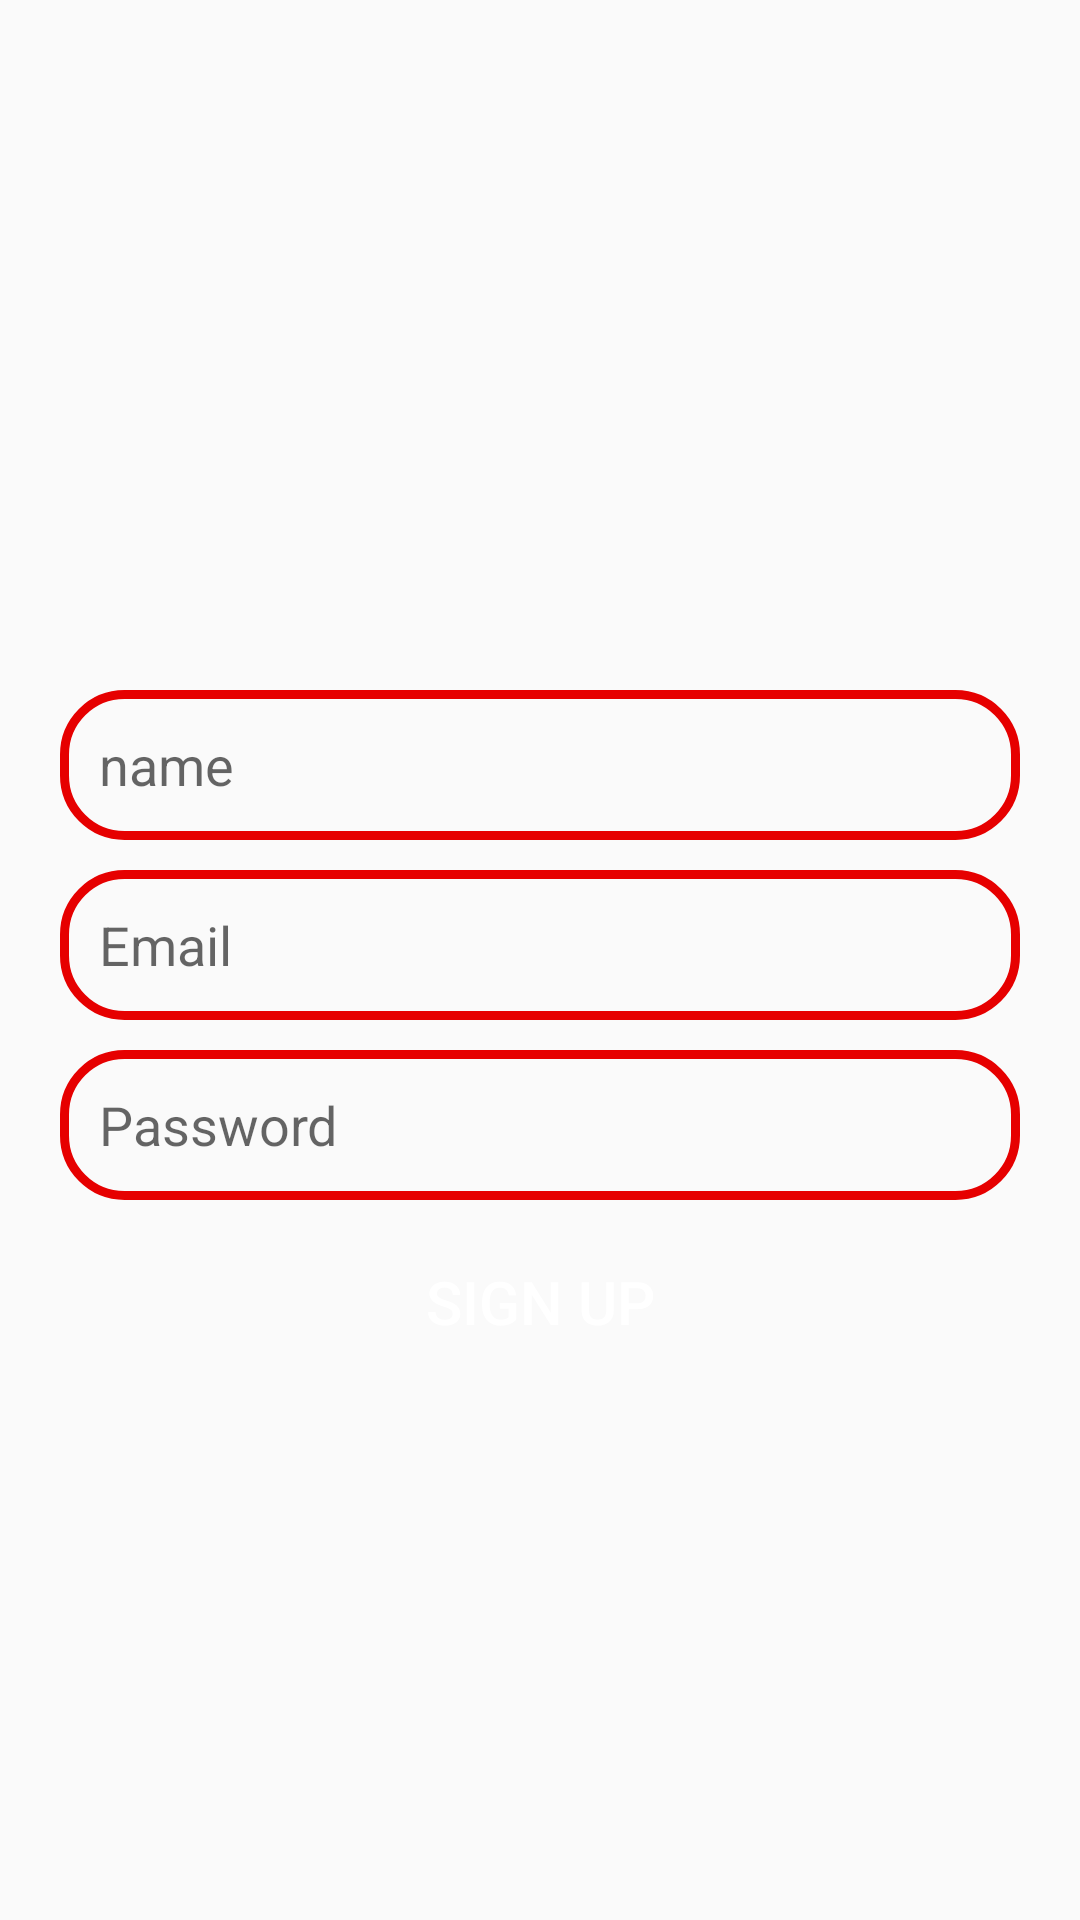

Android layout source for this screen:
<!-- AndroidManifest.xml: application theme Theme.AplicaçãoDeChat -->
<!-- res/layout/activity_sign_up.xml -->
<?xml version="1.0" encoding="utf-8"?>
<androidx.constraintlayout.widget.ConstraintLayout xmlns:android="http://schemas.android.com/apk/res/android"
    xmlns:app="http://schemas.android.com/apk/res-auto"
    xmlns:tools="http://schemas.android.com/tools"
    android:id="@+id/relativeLayout2"
    android:layout_width="match_parent"
    android:layout_height="match_parent"
    tools:context=".SignUp">

    <ImageView
        android:id="@+id/app_logo"
        android:layout_width="150dp"
        android:layout_height="150dp"
        android:layout_marginTop="70dp"
        android:contentDescription="TODO"
        android:src="@drawable/ipg"
        app:layout_constraintLeft_toLeftOf="parent"
        app:layout_constraintRight_toRightOf="parent"
        app:layout_constraintTop_toTopOf="parent" />

    <EditText
        android:id="@+id/edt_email"
        android:layout_width="match_parent"
        android:layout_height="50dp"
        android:layout_marginLeft="20dp"
        android:layout_marginTop="10dp"
        android:layout_marginRight="20dp"
        android:background="@drawable/edt_backgroud"
        android:hint="Email"
        android:importantForAutofill="no"
        android:inputType="none"
        android:paddingLeft="13dp"
        app:layout_constraintStart_toStartOf="parent"
        app:layout_constraintTop_toBottomOf="@id/edt_name" />

    <EditText
        android:id="@+id/edt_name"
        android:layout_width="match_parent"
        android:layout_height="50dp"
        android:layout_marginLeft="20dp"
        android:layout_marginTop="10dp"
        android:layout_marginRight="20dp"
        android:background="@drawable/edt_backgroud"
        android:hint="name"
        android:importantForAutofill="no"
        android:paddingLeft="13dp"
        app:layout_constraintStart_toStartOf="parent"
        app:layout_constraintTop_toBottomOf="@id/app_logo" />

    <EditText
        android:id="@+id/edt_password"
        android:layout_width="match_parent"
        android:layout_height="50dp"
        android:layout_marginLeft="20dp"
        android:layout_marginTop="10dp"
        android:layout_marginRight="20dp"
        android:background="@drawable/edt_backgroud"
        android:hint="Password"
        android:paddingLeft="13dp"
        app:layout_constraintStart_toStartOf="parent"
        app:layout_constraintTop_toBottomOf="@id/edt_email" />


    <Button
        android:id="@+id/btnSignUp"
        android:layout_width="150dp"
        android:layout_height="wrap_content"
        android:layout_marginTop="10dp"
        android:background="@drawable/btn_background"
        android:text="Sign Up"
        android:textColor="@color/white"
        android:textSize="20sp"
        app:layout_constraintLeft_toLeftOf="parent"
        app:layout_constraintRight_toRightOf="parent"
        app:layout_constraintTop_toBottomOf="@id/edt_password" />


</androidx.constraintlayout.widget.ConstraintLayout>
<!-- resources referenced by this layout -->
<resources>
  <color name="white">#FFFFFFFF</color>
  <!-- drawable edt_backgroud (drawable) -->
  <?xml version="1.0" encoding="utf-8"?>
  <shape xmlns:android="http://schemas.android.com/apk/res/android">
      <corners android:radius="20dp"/>
      <stroke android:color="@color/red" android:width="3dp"/>
  
  </shape>
  <style name="Theme.AplicaçãoDeChat" parent="Theme.AppCompat.Light.NoActionBar">
          
          <item name="colorPrimary">@color/purple_500</item>
          <item name="colorPrimaryVariant">@color/purple_700</item>
          <item name="colorOnPrimary">@color/white</item>
          
          <item name="colorSecondary">@color/teal_200</item>
          <item name="colorSecondaryVariant">@color/teal_700</item>
          <item name="colorOnSecondary">@color/black</item>
          
          <item name="android:statusBarColor" tools:targetApi="l">?attr/colorPrimaryVariant</item>
          
      </style>
  <color name="red"> #e60000</color>
  <color name="purple_500">#FF6200EE</color>
  <color name="purple_700">#FF3700B3</color>
  <color name="teal_200">#FF03DAC5</color>
  <color name="teal_700">#FF018786</color>
  <color name="black">#FF000000</color>
</resources>
